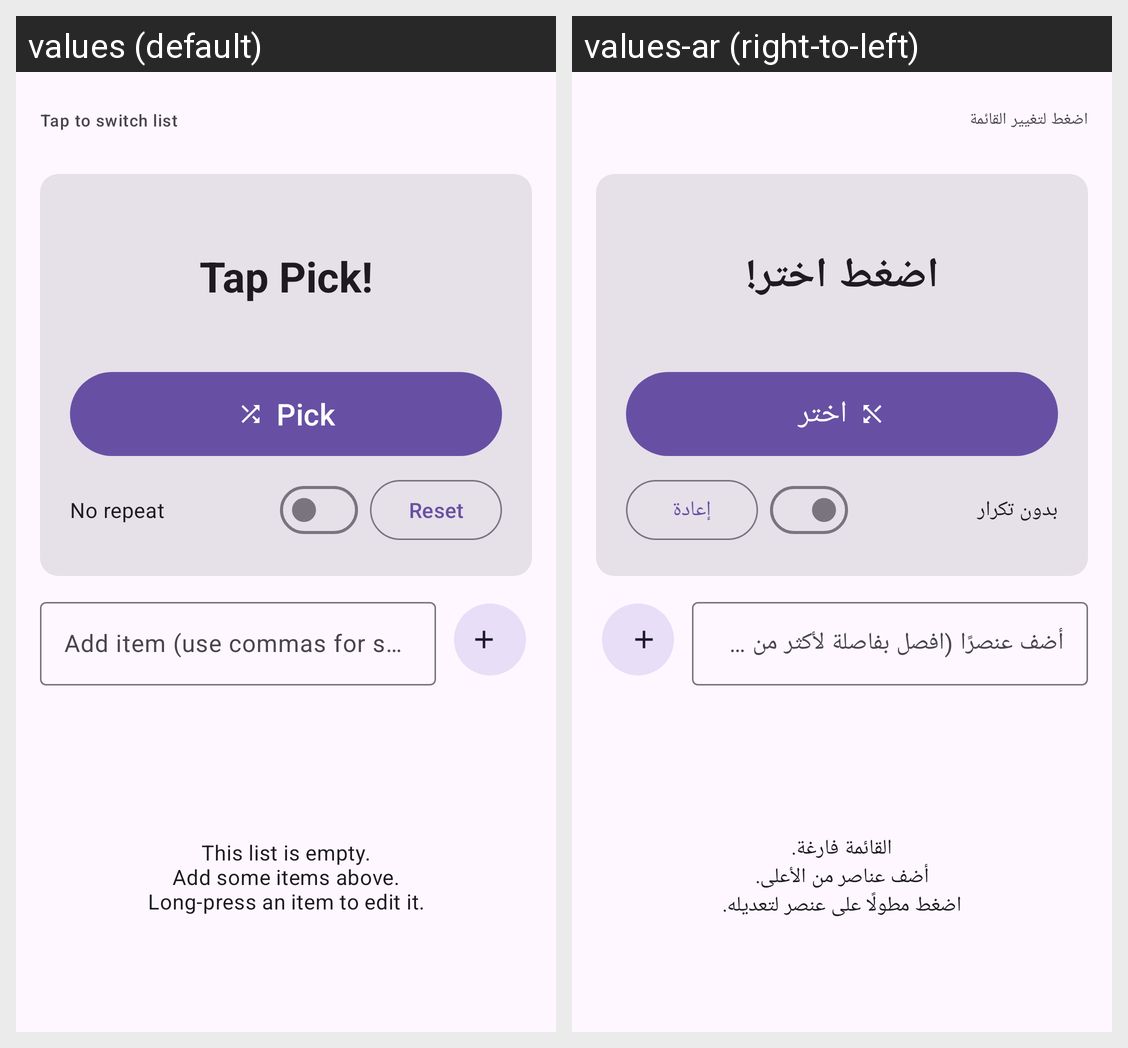

Translations of the strings shown on this Android screen, per locale in the grid:
Android screen res/layout/activity_main.xml rendered under 2 locales, left to right: values (default), values-ar (right-to-left). Device: Nexus 5 (rendered at 1080×1920; each locale shown at half size, 540×960, under a caption strip naming it); theme Theme.RandomPicker.
Strings drawn on this screen, with the default value and each locale's value (text and hints the layout hard-codes, and strings that could not be matched under every locale, appear in the picture but are not listed):

tap_to_switch
  values: Tap to switch list
  values-ar: اضغط لتغيير القائمة

tap_pick
  values: Tap Pick!
  values-ar: اضغط اختر!

pick
  values: Pick
  values-ar: اختر

no_repeat
  values: No repeat
  values-ar: بدون تكرار

reset
  values: Reset
  values-ar: إعادة

add_hint
  values: Add item (use commas for several)
  values-ar: أضف عنصرًا (افصل بفاصلة لأكثر من عنصر)

empty_hint
  values: This list is empty.
      Add some items above.
      Long-press an item to edit it.
  values-ar: القائمة فارغة.
      أضف عناصر من الأعلى.
      اضغط مطولًا على عنصر لتعديله.
